Dataset: skripsi (GitHub, dedihkurnia/skripsi). Classes: gymnocalycium mihanovichii var. filadelfiense, p.leninghausii cv. albispina, Coryphantha laui, Coryphantha laui 22, Echinopsis peruviana, Gymnocalycium baldianum, Gymnocalycium mihanovichii, Mammillaria spinosissima f r, Opuntia microdasys, Parodia leninghausii, Parodia leungsi, Parodia leninghausii albispina.

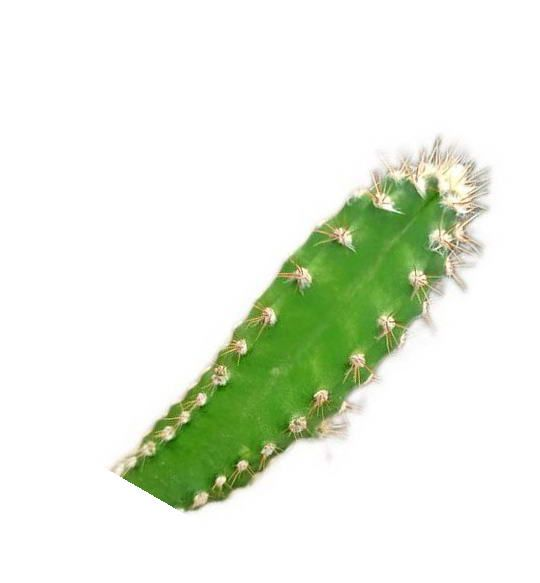
Label: Echinopsis peruviana

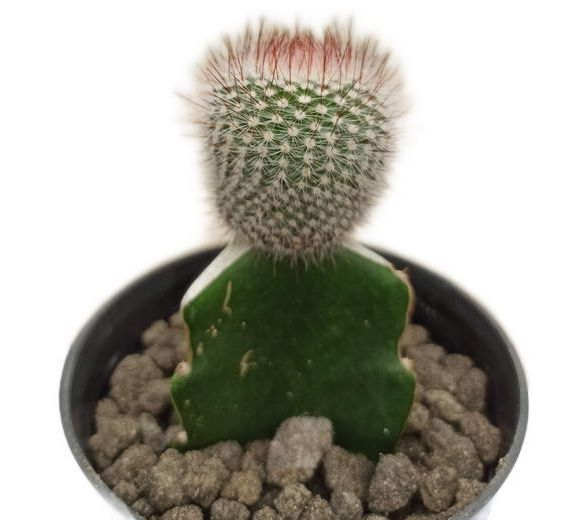
Label: Mammillaria spinosissima f r

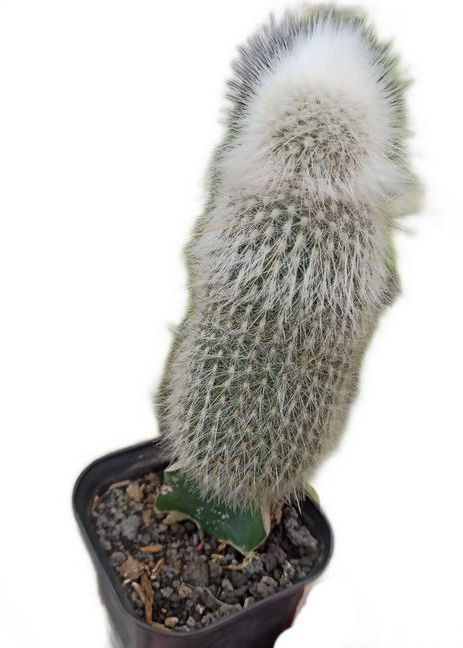
Label: Parodia leungsi

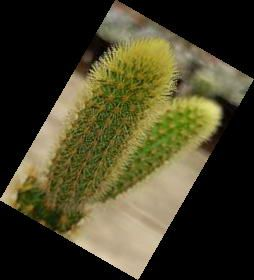
Label: Parodia leninghausii

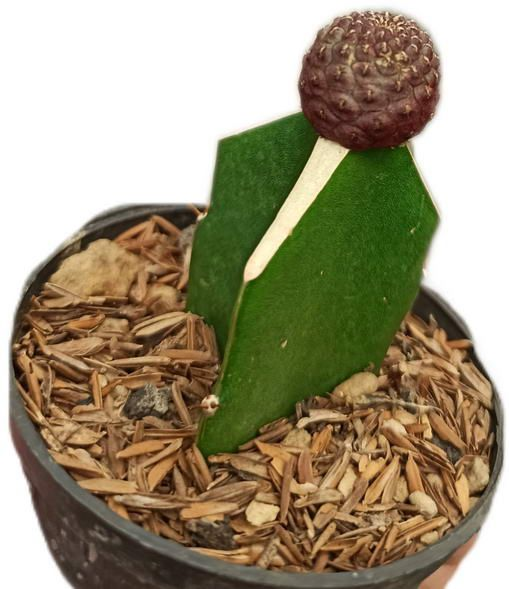
Label: Coryphantha laui

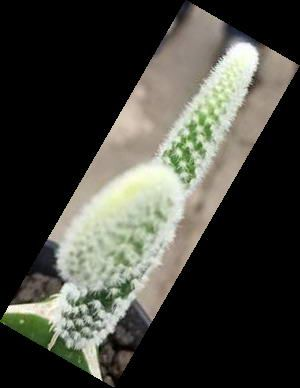
Label: Opuntia microdasys
